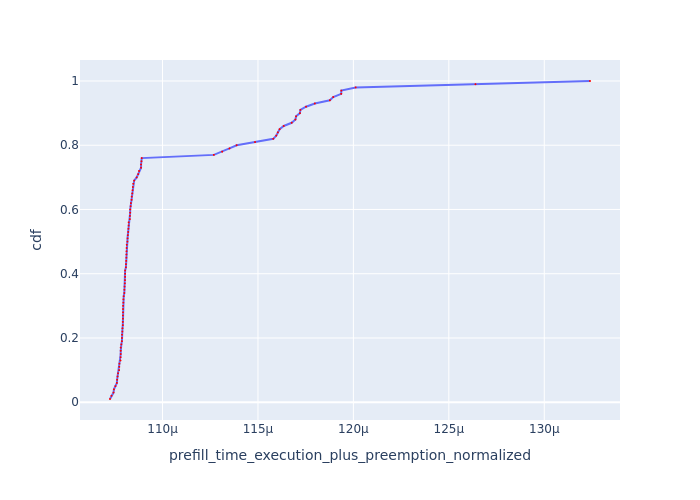

The table this chart was drawn from, first rows:
Request Id, prefill_time_execution_plus_preemption_n…, cdf
0_37, 0.0001072, 0.01
0_16, 0.0001073, 0.02
0_36, 0.0001074, 0.03
0_9, 0.0001075, 0.04
0_17, 0.0001075, 0.05
0_41, 0.0001076, 0.06
0_6, 0.0001076, 0.07
0_32, 0.0001076, 0.08
0_91, 0.0001077, 0.09
0_38, 0.0001077, 0.1
0_29, 0.0001077, 0.11
0_22, 0.0001077, 0.12
0_11, 0.0001078, 0.13
0_14, 0.0001078, 0.14
0_43, 0.0001078, 0.15
0_31, 0.0001078, 0.16
0_47, 0.0001078, 0.17
0_52, 0.0001078, 0.18
0_57, 0.0001079, 0.19
0_87, 0.0001079, 0.2
0_72, 0.0001079, 0.21
0_49, 0.0001079, 0.22
0_33, 0.0001079, 0.23
0_26, 0.0001079, 0.24
0_68, 0.0001079, 0.25
0_8, 0.0001079, 0.26
0_74, 0.0001079, 0.27
0_63, 0.0001079, 0.28
0_98, 0.0001079, 0.29
0_28, 0.0001079, 0.3
0_97, 0.0001079, 0.31
0_53, 0.000108, 0.32
0_78, 0.000108, 0.33
0_27, 0.000108, 0.34
0_81, 0.000108, 0.35
0_88, 0.000108, 0.36
0_46, 0.000108, 0.37
0_84, 0.000108, 0.38
0_51, 0.000108, 0.39
0_18, 0.000108, 0.4
0_24, 0.000108, 0.41
0_42, 0.0001081, 0.42
0_67, 0.0001081, 0.43
0_39, 0.0001081, 0.44
0_7, 0.0001081, 0.45
0_13, 0.0001081, 0.46
0_69, 0.0001081, 0.47
0_12, 0.0001081, 0.48
0_19, 0.0001081, 0.49
0_73, 0.0001082, 0.5
0_86, 0.0001082, 0.51
0_34, 0.0001082, 0.52
0_89, 0.0001082, 0.53
0_93, 0.0001082, 0.54
0_76, 0.0001082, 0.55
0_58, 0.0001082, 0.56
0_79, 0.0001083, 0.57
0_54, 0.0001083, 0.58
0_48, 0.0001083, 0.59
0_94, 0.0001083, 0.6
... 40 more rows
